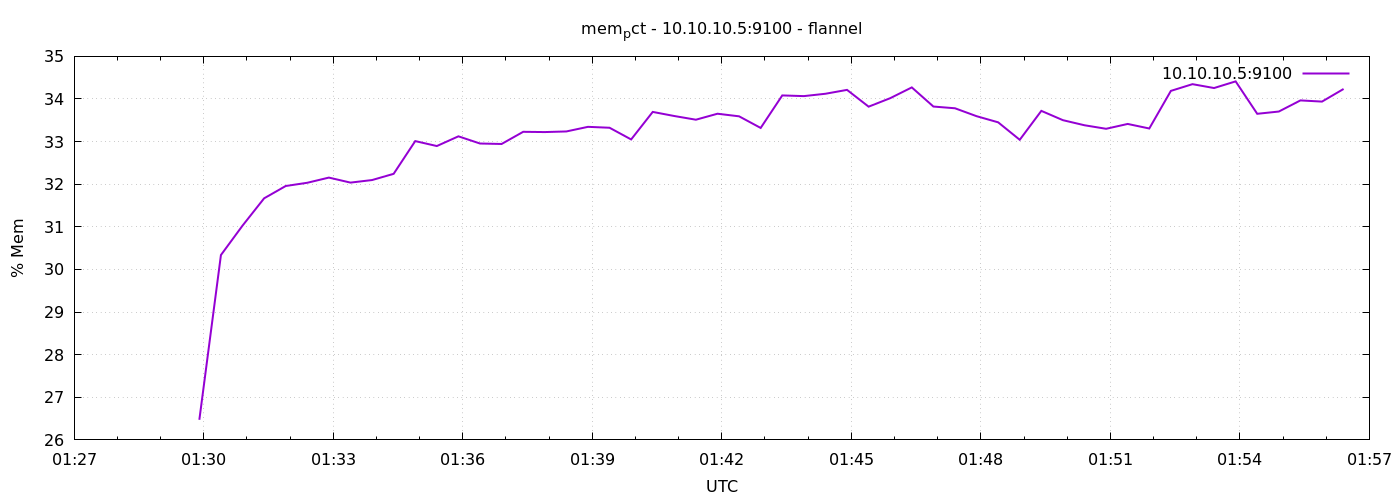

The file beside this chart, header and first rows:
1775698194	26.47177938222074
1775698224	30.34
1775698254	31.03
1775698284	31.67
1775698314	31.96
1775698344	32.03
1775698374	32.16
1775698404	32.04
1775698434	32.1
1775698464	32.24
1775698494	33.01
1775698524	32.9
1775698554	33.12
1775698584	32.96
1775698614	32.94
1775698644	33.23
1775698674	33.22
1775698704	33.24
1775698734	33.35
1775698764	33.33
1775698794	33.05
1775698824	33.7
1775698854	33.6
1775698884	33.51
1775698914	33.65
1775698944	33.59
1775698974	33.32
1775699004	34.08
1775699034	34.07
1775699064	34.12
1775699094	34.21
1775699124	33.82
1775699154	34.02
1775699184	34.27
1775699214	33.82
1775699244	33.78
1775699274	33.6
1775699304	33.45
1775699334	33.04
1775699364	33.72
1775699394	33.5
1775699424	33.38
1775699454	33.3
1775699484	33.41
1775699514	33.31
1775699544	34.19
1775699574	34.35
1775699604	34.26
1775699634	34.41
1775699664	33.65
1775699694	33.71
1775699724	33.97
1775699754	33.94
1775699784	34.24
